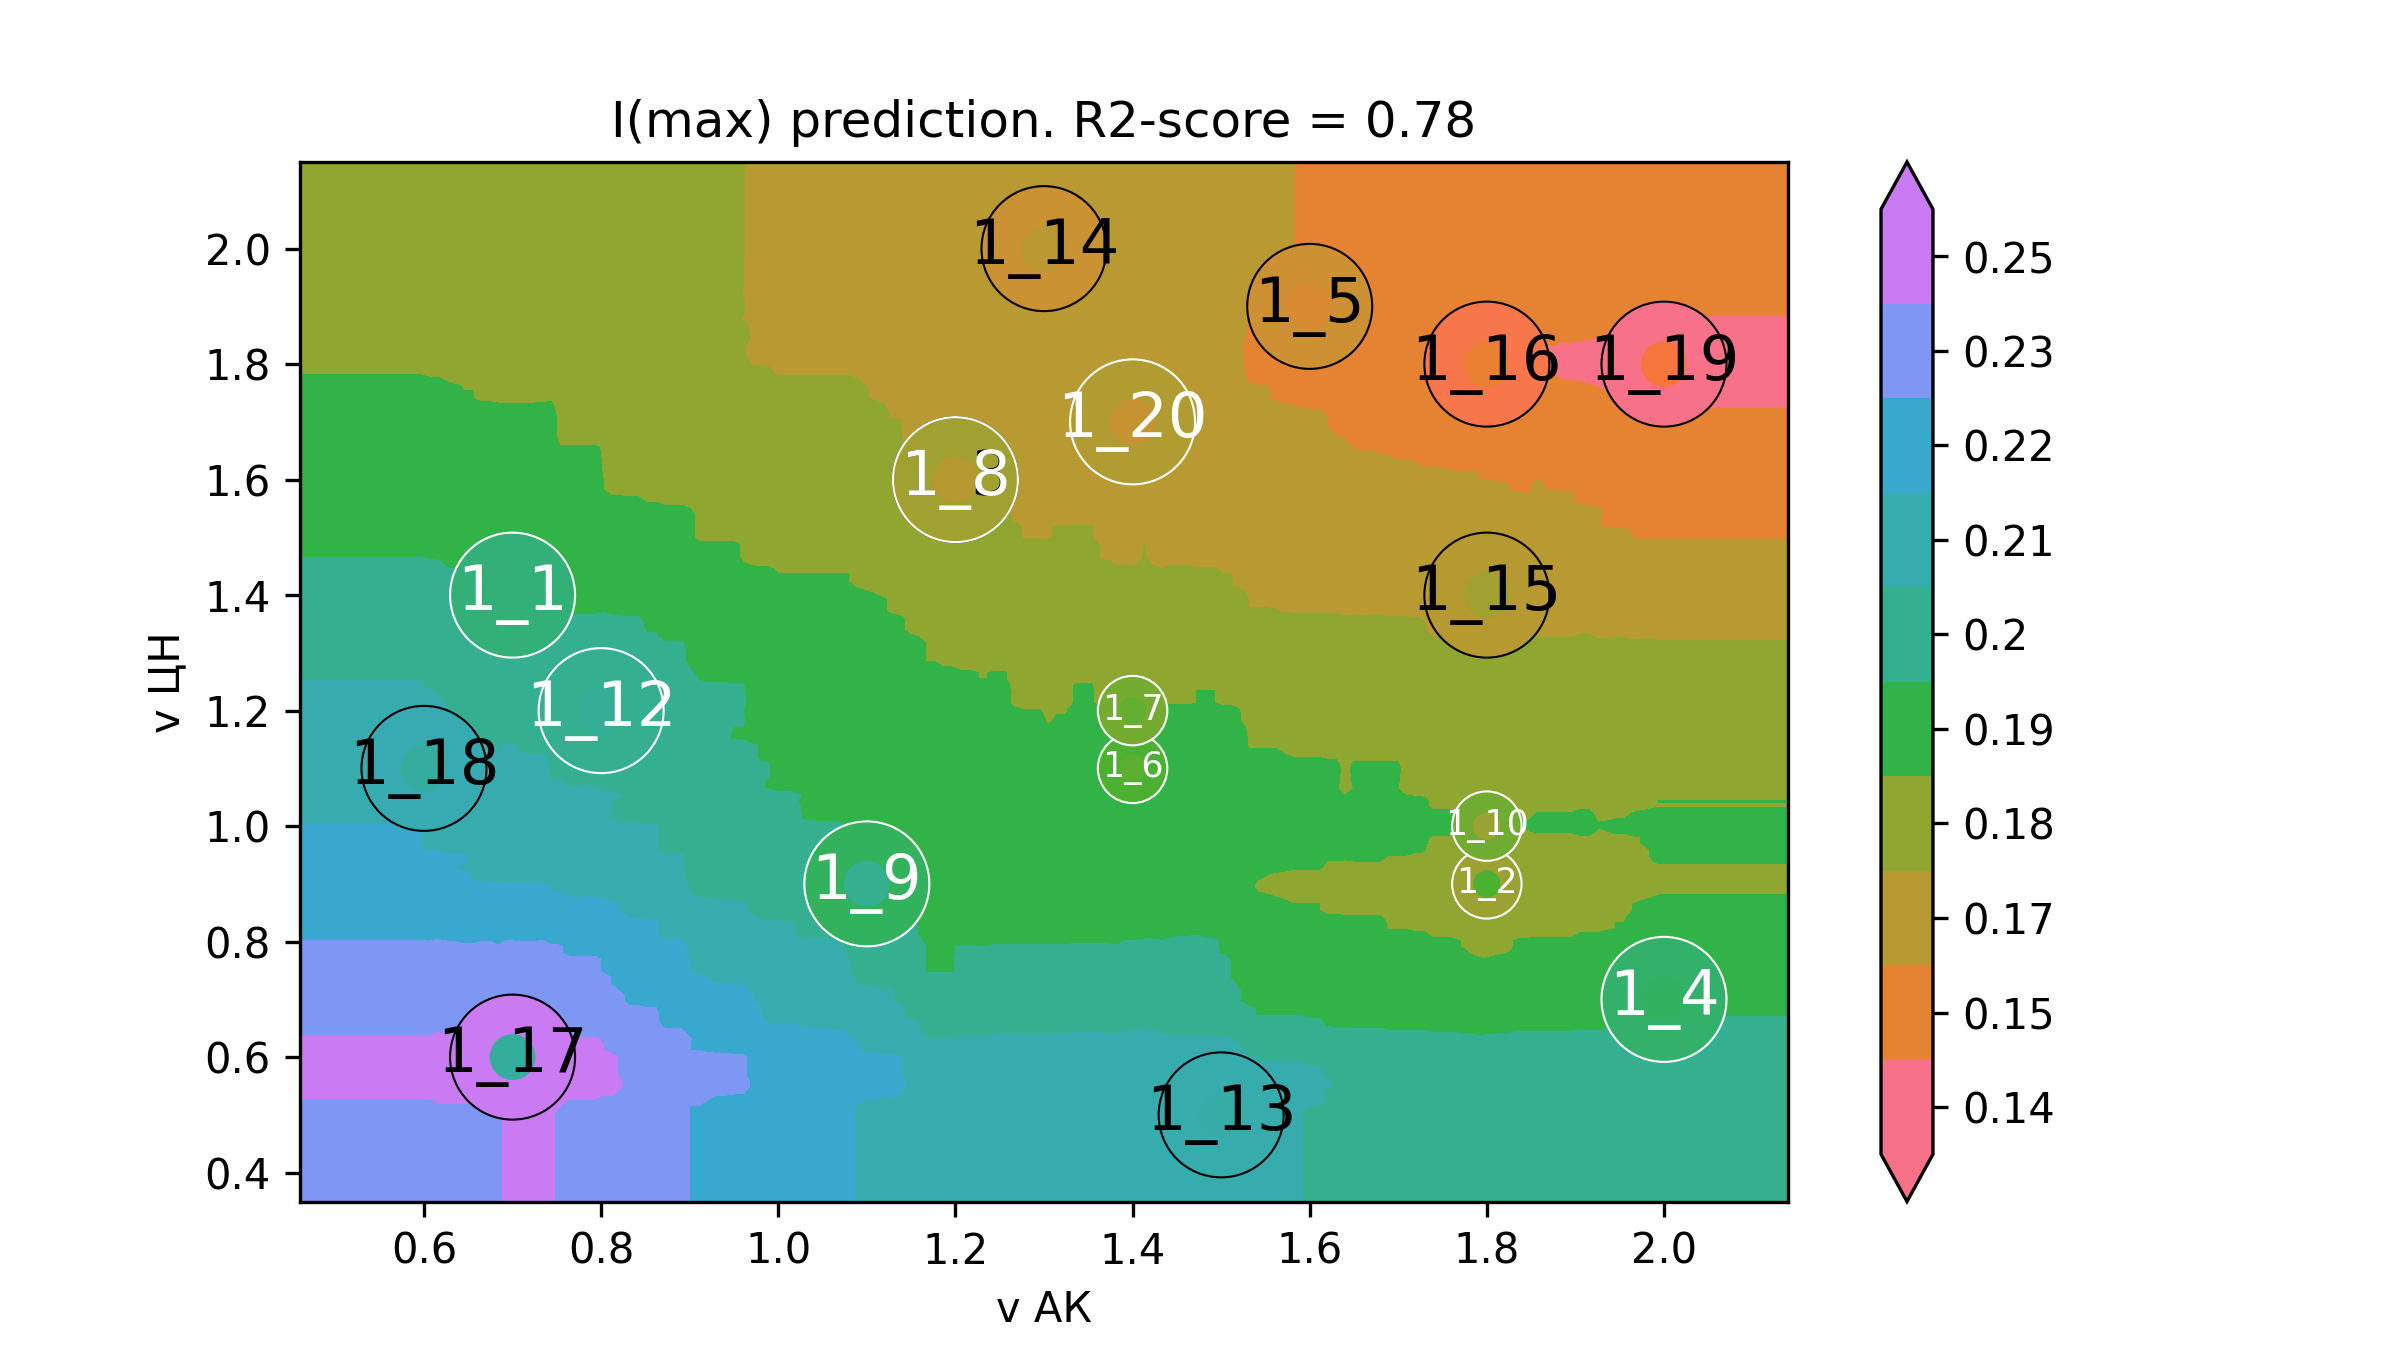

Source data for this figure (header and first rows):
v АК, v ЦН, I(max)
0.32, 0.2, 0.2381
0.3298, 0.2, 0.2381
0.3397, 0.2, 0.2381
0.3495, 0.2, 0.2381
0.3594, 0.2, 0.2381
0.3692, 0.2, 0.2381
0.3791, 0.2, 0.2381
0.3889, 0.2, 0.2381
0.3988, 0.2, 0.2381
0.4086, 0.2, 0.2381
0.4185, 0.2, 0.2381
0.4283, 0.2, 0.2381
0.4382, 0.2, 0.2381
0.448, 0.2, 0.2381
0.4579, 0.2, 0.2381
0.4677, 0.2, 0.2381
0.4776, 0.2, 0.2381
0.4874, 0.2, 0.2381
0.4973, 0.2, 0.2381
0.5071, 0.2, 0.2381
0.517, 0.2, 0.2381
0.5268, 0.2, 0.2381
0.5367, 0.2, 0.2381
0.5465, 0.2, 0.2381
0.5564, 0.2, 0.2381
0.5662, 0.2, 0.2381
0.5761, 0.2, 0.2381
0.5859, 0.2, 0.2381
0.5958, 0.2, 0.2381
0.6056, 0.2, 0.2381
0.6155, 0.2, 0.2389
0.6253, 0.2, 0.2389
0.6352, 0.2, 0.2389
0.645, 0.2, 0.2389
0.6549, 0.2, 0.2389
0.6647, 0.2, 0.2397
0.6746, 0.2, 0.2397
0.6844, 0.2, 0.2397
0.6943, 0.2, 0.2405
0.7041, 0.2, 0.2405
0.714, 0.2, 0.2405
0.7238, 0.2, 0.2405
0.7337, 0.2, 0.2405
0.7435, 0.2, 0.2405
0.7534, 0.2, 0.2394
0.7632, 0.2, 0.2383
0.7731, 0.2, 0.2383
0.7829, 0.2, 0.2383
0.7928, 0.2, 0.2383
0.8026, 0.2, 0.2371
0.8125, 0.2, 0.2371
0.8223, 0.2, 0.2357
0.8322, 0.2, 0.2349
0.842, 0.2, 0.2349
0.8519, 0.2, 0.2349
0.8617, 0.2, 0.2349
0.8716, 0.2, 0.2323
0.8814, 0.2, 0.2323
0.8913, 0.2, 0.2323
0.9011, 0.2, 0.2278
... 39,940 more rows
